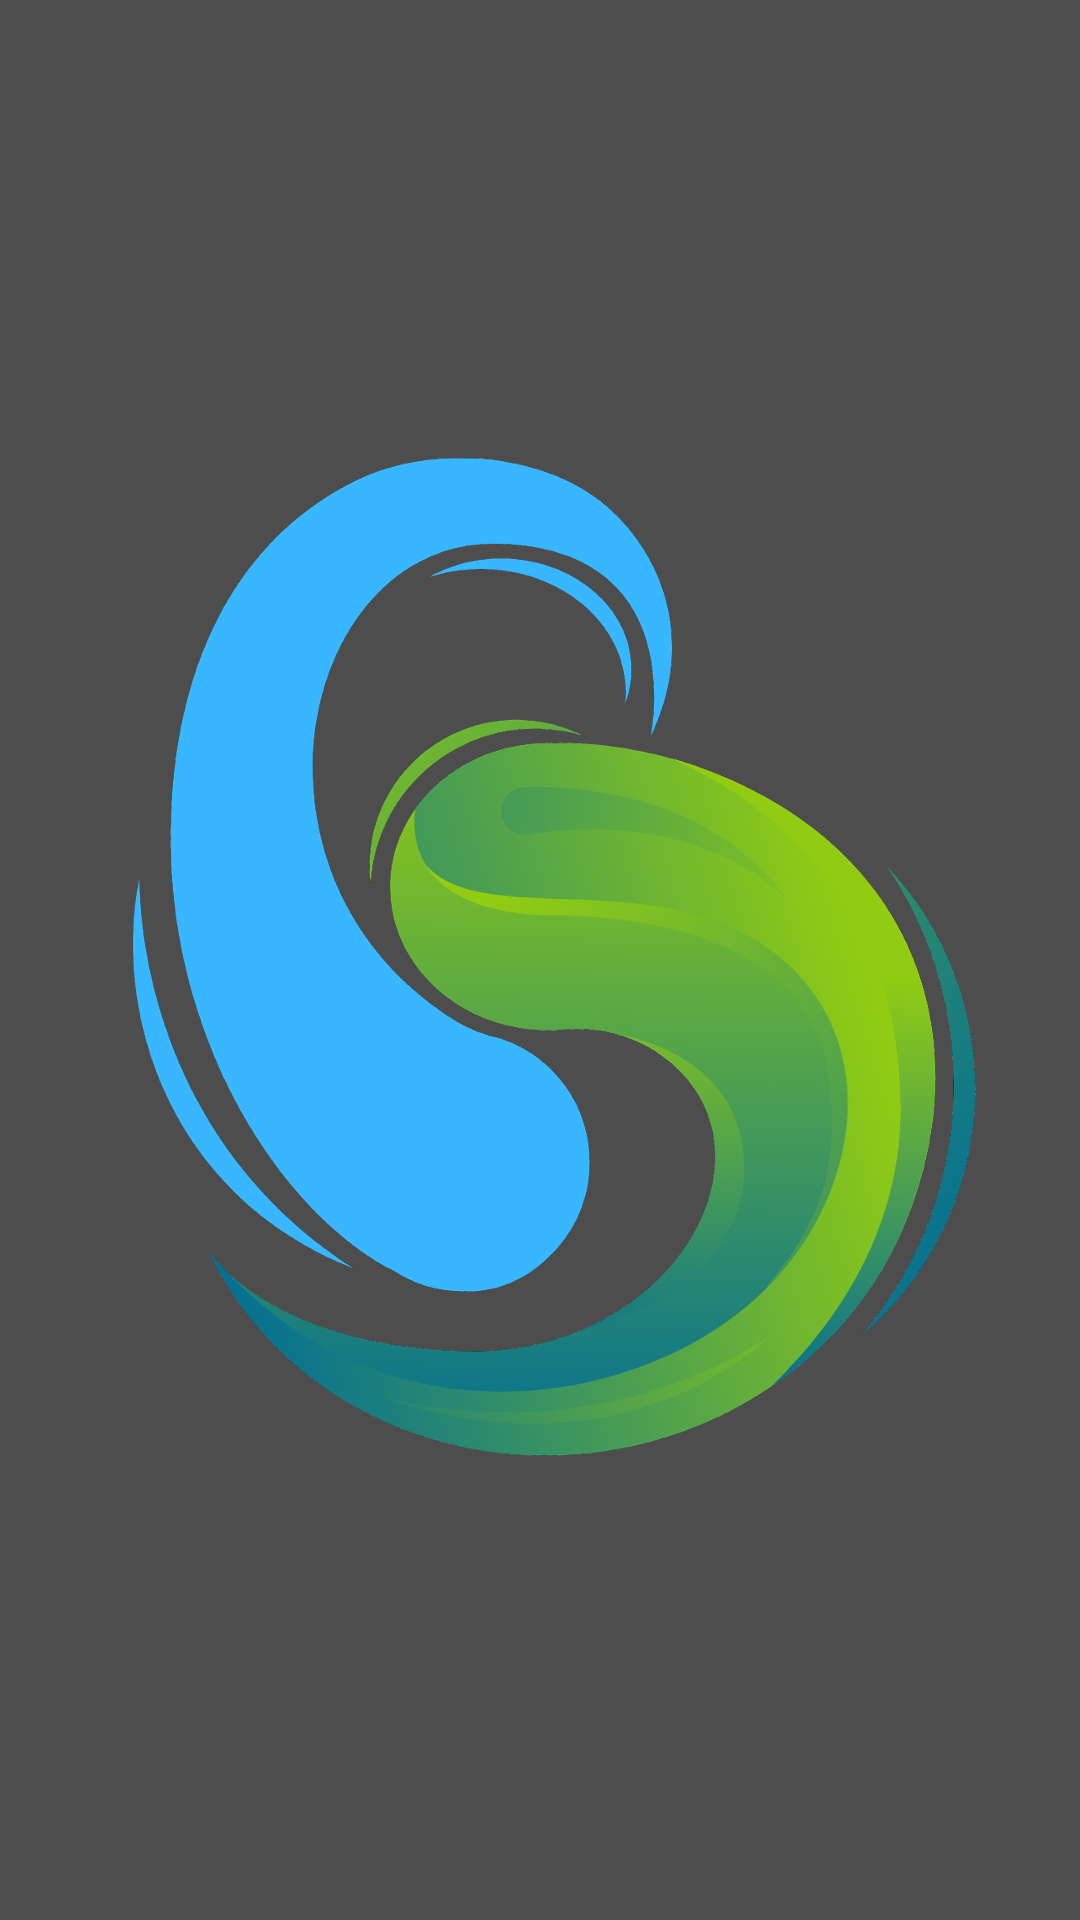

Write the Android layout XML for this screen, with the resource values it uses.
<!-- AndroidManifest.xml: application theme Theme.BusPassAdmin -->
<!-- res/layout/nav_header.xml -->
<LinearLayout xmlns:android="http://schemas.android.com/apk/res/android"
    xmlns:app="http://schemas.android.com/apk/res-auto"
    android:layout_width="match_parent"
    android:layout_height="150dp"
    android:background="#B0000000"
    android:gravity="bottom"
    android:orientation="vertical"
    android:padding="16dp">


    <ImageView
        android:id="@+id/imageView2"
        android:layout_width="match_parent"
        android:layout_height="wrap_content"
        app:srcCompat="@drawable/logo_1" />
</LinearLayout>
<!-- resources referenced by this layout -->
<resources>
  <!-- drawable logo_1: png bitmap (drawable, 754814 bytes) -->
  <style name="Theme.BusPassAdmin" parent="Base.Theme.BusPassAdmin" />
  <style name="Base.Theme.BusPassAdmin" parent="Theme.AppCompat.Light.NoActionBar">
  
          
          
      </style>
</resources>
